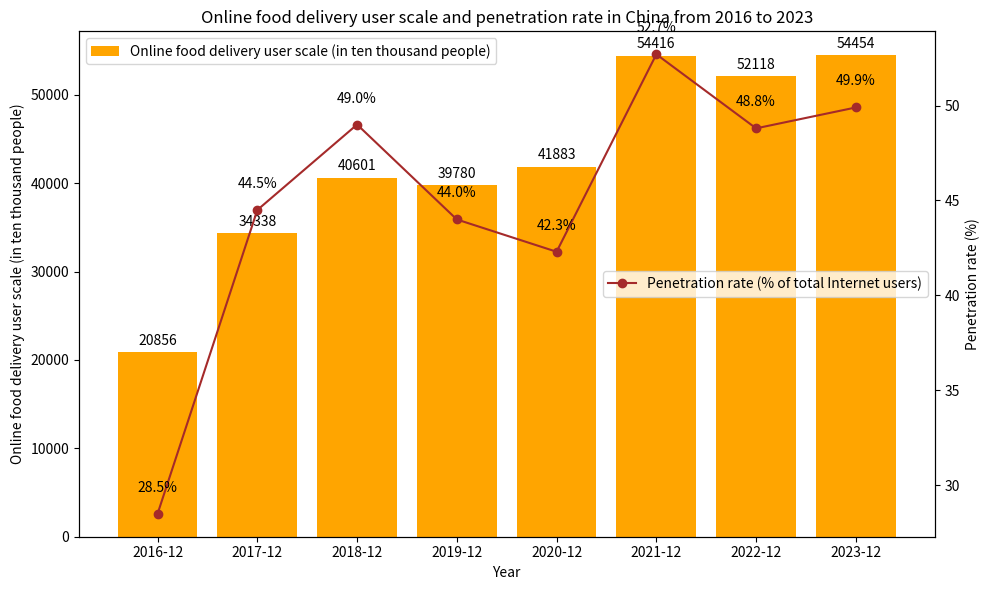

The script that saved this image:
import matplotlib.pyplot as plt
import numpy as np

# Years
years = ["2016-12", "2017-12", "2018-12", "2019-12", "2020-12", "2021-12", "2022-12", "2023-12"]
# Online food delivery user scale (in ten thousand people)
user_scale = [20856, 34338, 40601, 39780, 41883, 54416, 52118, 54454]
# Penetration rate (percentage of the total Internet users)
penetration_rate = [28.5, 44.5, 49.0, 44.0, 42.3, 52.7, 48.8, 49.9]

x = np.arange(len(years))

fig, ax1 = plt.subplots(figsize=(10, 6))

# Plot the bar chart of online food delivery user scale
ax1.bar(x, user_scale, color='orange', label='Online food delivery user scale (in ten thousand people)')
ax1.set_ylabel('Online food delivery user scale (in ten thousand people)')
ax1.set_xlabel('Year')
ax1.set_xticks(x)
ax1.set_xticklabels(years)
ax1.legend(loc='upper left')

# Create a secondary y - axis and plot the line chart of penetration rate
ax2 = ax1.twinx()
ax2.plot(x, penetration_rate, marker='o', color='brown', label='Penetration rate (% of total Internet users)')
ax2.set_ylabel('Penetration rate (%)')
ax2.legend(loc='center right')

# Add labels for online food delivery user scale
for i, scale in enumerate(user_scale):
    ax1.text(i, scale + 500, f'{scale}', ha='center', va='bottom')

# Add labels for penetration rate
for i, rate in enumerate(penetration_rate):
    ax2.text(i, rate + 1, f'{rate}%', ha='center', va='bottom')

ax1.set_title('Online food delivery user scale and penetration rate in China from 2016 to 2023')

plt.tight_layout()
plt.show()
